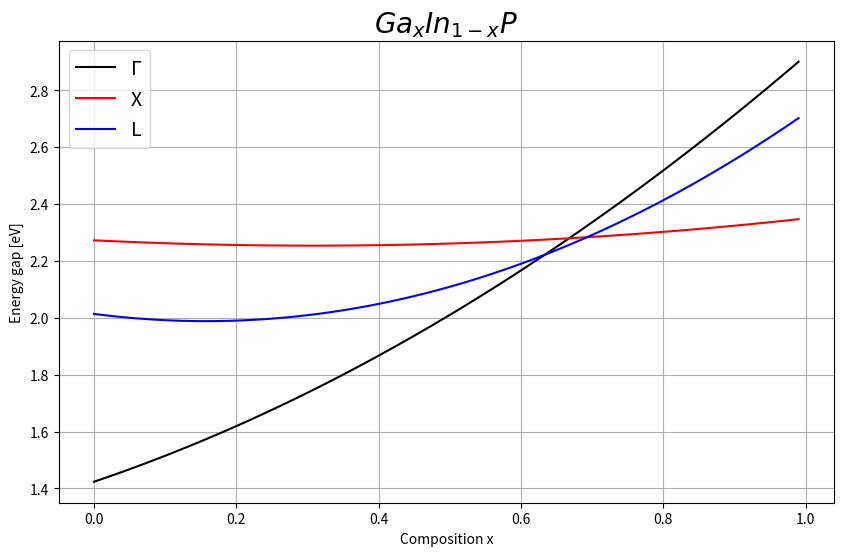

This figure's Python source:
import matplotlib.pyplot as plt
import math as mt

x = [i / 100.0 for i in range(0, 100)]
T = 300  # temperature in kelvin

# gamma
C_bowing_gamma = 0.65  # c
GaP_gamma = 2.886 + 0.1081 * (1-(mt.cosh(164/T)*mt.sinh(164/T)))  # a
InP_gamma = 1.4236
# L
C_bowing_L = 1.03  # c bowing
GaP_L = 2.72  # a
InP_L = 2.014

# X
C_bowing_X = 0.20  # c bowing
GaP_X = 2.35  # a
InP_X = 2.384 - 3.7 * pow(10, -4) * T


def calculate(GaP, InP, C_bowing):
    a = GaP
    b = InP - GaP - C_bowing
    c = C_bowing

    eg = []
    for i in x:
        i = 1 - i
        eg.append(a + i * b + i * i * c)
    return eg


energy_gamma = calculate(GaP_gamma, InP_gamma, C_bowing_gamma)
energy_L = calculate(GaP_L, InP_L, C_bowing_L)
energy_X = calculate(GaP_X, InP_X, C_bowing_X)

fig, axes = plt.subplots(figsize=(10, 6))
axes.plot(x, energy_gamma, label="\u0393", color="black")
axes.plot(x, energy_X, label="X", color="red")
axes.plot(x, energy_L, label="L", color="blue")
axes.legend(fontsize=14)

plt.xlabel("Composition x")
plt.ylabel("Energy gap [eV]")
plt.title(r'$ Ga_{x}In_{1-x}P$', fontsize=20)
plt.grid()
plt.show()
